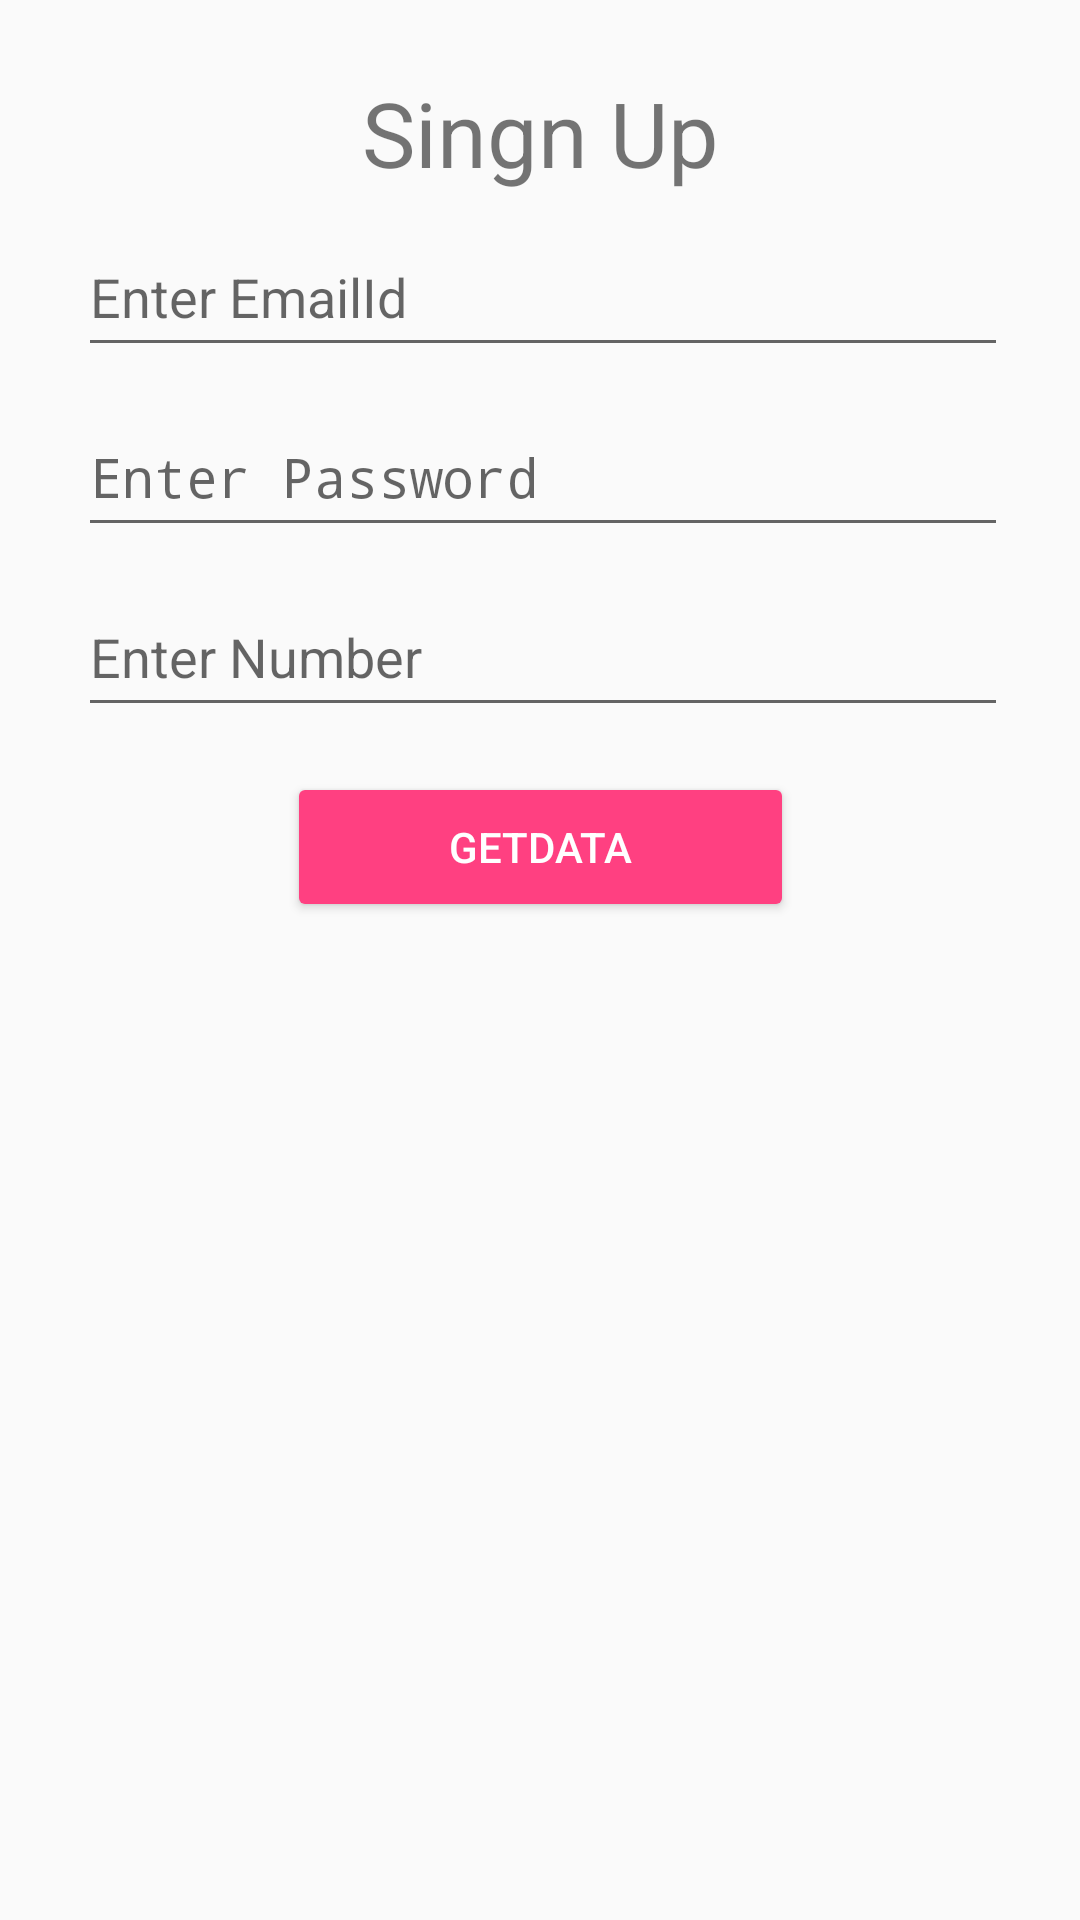

The Android layout XML behind this screen, and the referenced resources:
<!-- AndroidManifest.xml: application theme AppTheme -->
<!-- res/layout/activity_main.xml -->
<?xml version="1.0" encoding="utf-8"?>
<android.support.constraint.ConstraintLayout xmlns:android="http://schemas.android.com/apk/res/android"
    xmlns:app="http://schemas.android.com/apk/res-auto"
    xmlns:tools="http://schemas.android.com/tools"
    android:layout_width="match_parent"
    android:layout_height="match_parent"
    android:padding="@dimen/activity_horizontal"
    android:orientation="vertical"
    tools:context="com.example.anuj_nj.mytestapp.MainActivity"
    android:id="@+id/relativeLayout">

    <EditText
        android:id="@+id/EmailId"
        android:layout_width="match_parent"
        android:layout_height="50dp"
        android:layout_marginEnd="8dp"
        android:layout_marginStart="10dp"
        android:layout_marginTop="8dp"
        android:ems="10"
        android:hint="@string/Email"
        android:inputType="textEmailAddress"
        app:layout_constraintEnd_toEndOf="parent"
        app:layout_constraintHorizontal_bias="0.833"
        app:layout_constraintStart_toStartOf="parent"
        app:layout_constraintTop_toBottomOf="@+id/textView2" />

    <EditText
        android:id="@+id/Password"
        android:layout_width="match_parent"
        android:layout_height="50dp"
        android:layout_marginEnd="8dp"
        android:layout_marginStart="10dp"
        android:layout_marginTop="10dp"
        android:ems="10"
        android:hint="@string/Password"
        android:inputType="textPassword"
        app:layout_constraintEnd_toEndOf="parent"
        app:layout_constraintHorizontal_bias="0.9"
        app:layout_constraintStart_toStartOf="parent"
        app:layout_constraintTop_toBottomOf="@+id/EmailId" />


    <EditText
        android:id="@+id/Phone"
        android:layout_width="match_parent"
        android:layout_height="50dp"
        android:layout_marginEnd="8dp"
        android:layout_marginStart="10dp"
        android:layout_marginTop="10dp"
        android:ems="10"
        android:hint="@string/Phone"
        android:inputType="phone"
        app:layout_constraintEnd_toEndOf="parent"
        app:layout_constraintHorizontal_bias="1.0"
        app:layout_constraintStart_toStartOf="parent"
        app:layout_constraintTop_toBottomOf="@+id/Password" />

    <Button
        android:id="@+id/GetDataId"
        style="@style/Widget.AppCompat.Button.Colored"
        android:layout_width="169dp"
        android:layout_height="50dp"
        android:layout_marginBottom="170dp"
        android:layout_marginEnd="8dp"
        android:layout_marginStart="8dp"
        android:layout_marginTop="10dp"
        android:elevation="4dp"
        android:text="GetData"
        android:textColorLink="@android:color/holo_purple"
        app:layout_constraintBottom_toBottomOf="parent"
        app:layout_constraintEnd_toEndOf="parent"
        app:layout_constraintHorizontal_bias="0.502"
        app:layout_constraintLeft_toLeftOf="parent"
        app:layout_constraintRight_toRightOf="parent"
        app:layout_constraintStart_toStartOf="parent"
        app:layout_constraintTop_toBottomOf="@+id/Phone"
        app:layout_constraintVertical_bias="0.034" />

    <TextView
        android:id="@+id/textView2"
        android:layout_width="wrap_content"
        android:layout_height="wrap_content"
        android:layout_marginEnd="8dp"
        android:layout_marginStart="8dp"
        android:layout_marginTop="8dp"
        android:textSize="30dp"
        android:text="Singn Up"
        app:layout_constraintEnd_toEndOf="parent"
        app:layout_constraintStart_toStartOf="parent"
        app:layout_constraintTop_toTopOf="parent" />

</android.support.constraint.ConstraintLayout>
<!-- resources referenced by this layout -->
<resources>
  <dimen name="activity_horizontal">16dp</dimen>
  <string name="Email">Enter EmailId</string>
  <string name="Password">Enter Password</string>
  <string name="Phone">Enter Number</string>
  <style name="AppTheme" parent="Theme.AppCompat.DayNight.DarkActionBar">
          
          <item name="colorPrimary">@color/colorPrimary</item>
          <item name="colorPrimaryDark">@color/colorPrimaryDark</item>
          <item name="colorAccent">@color/colorAccent</item>
      </style>
  <color name="colorPrimary">#AB47BC</color>
  <color name="colorPrimaryDark">#9C27B0</color>
  <color name="colorAccent">#FF4081</color>
</resources>
